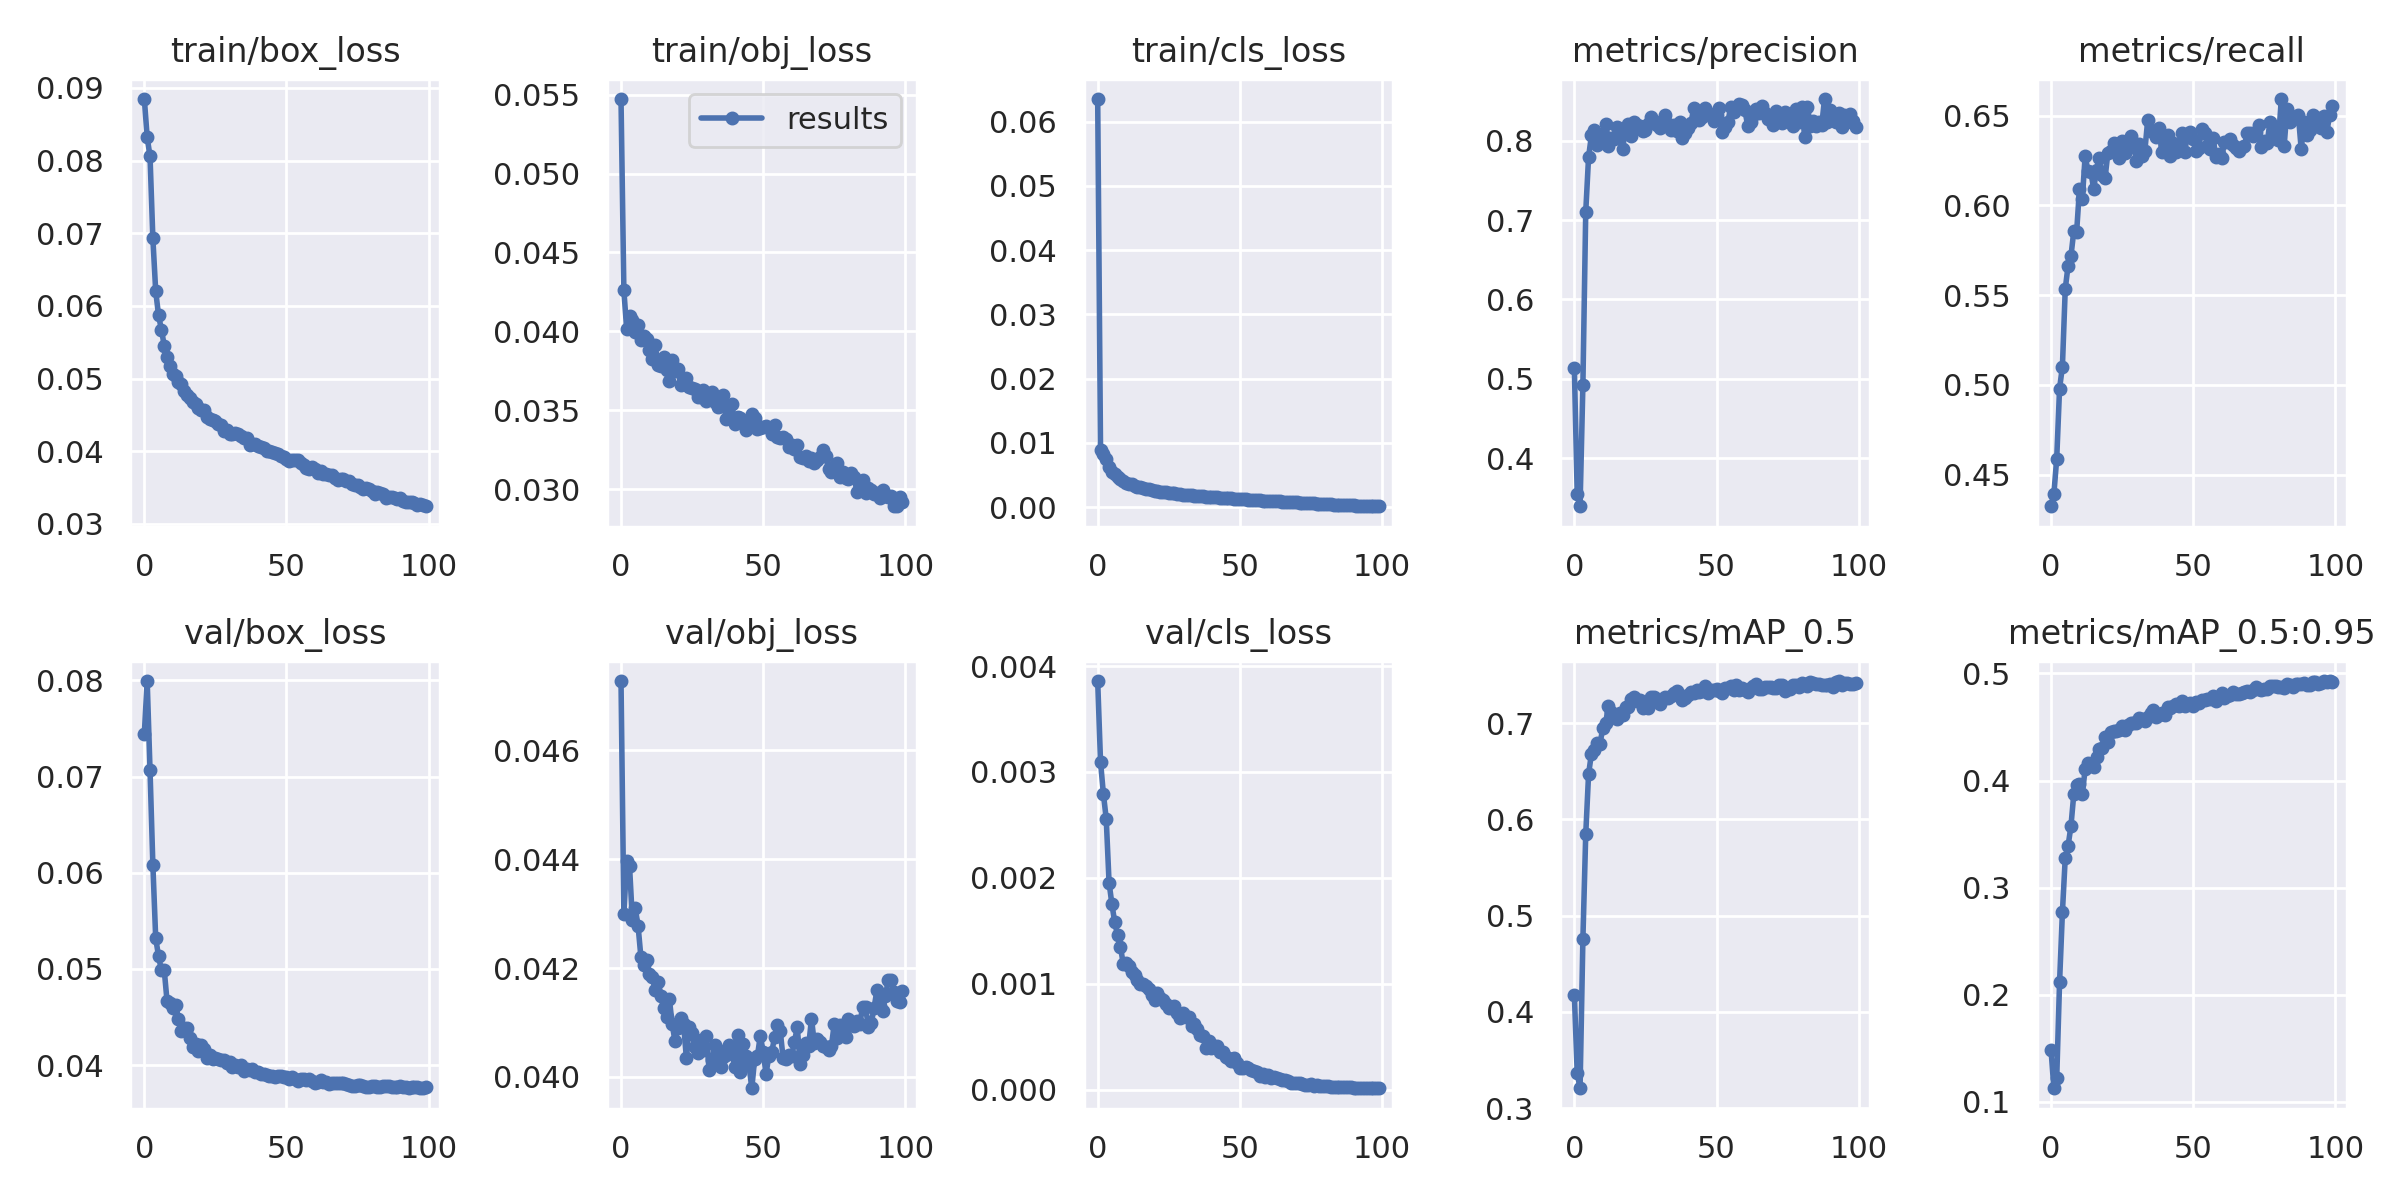

Data behind this chart, as committed beside it:
epoch, train/box_loss, train/obj_loss, train/cls_loss, metrics/precision, metrics/recall, metrics/mAP_0.5, metrics/mAP_0.5:0.95, val/box_loss, val/obj_loss, val/cls_loss, x/lr0, x/lr1, x/lr2
0, 0.08846, 0.05473, 0.06353, 0.513, 0.4324, 0.4178, 0.1484, 0.07448, 0.04727, 0.00386, 0.07016, 0.003315, 0.003315
1, 0.0832, 0.04261, 0.00888, 0.3545, 0.4392, 0.3365, 0.1126, 0.07994, 0.043, 0.003096, 0.04009, 0.006583, 0.006583
2, 0.08056, 0.04012, 0.008239, 0.3394, 0.459, 0.3207, 0.1221, 0.07067, 0.04397, 0.002794, 0.009964, 0.009784, 0.009784
3, 0.06927, 0.04098, 0.007432, 0.4922, 0.498, 0.4756, 0.2117, 0.06082, 0.04387, 0.002559, 0.009703, 0.009703, 0.009703
4, 0.06201, 0.04075, 0.00629, 0.7102, 0.5102, 0.5845, 0.277, 0.05318, 0.04288, 0.001956, 0.009703, 0.009703, 0.009703
5, 0.0587, 0.03997, 0.005488, 0.7794, 0.5535, 0.6471, 0.3278, 0.05133, 0.0431, 0.001751, 0.009604, 0.009604, 0.009604
6, 0.05674, 0.04042, 0.005089, 0.8066, 0.5664, 0.6682, 0.3391, 0.04988, 0.04278, 0.00158, 0.009505, 0.009505, 0.009505
7, 0.05453, 0.03948, 0.004718, 0.8129, 0.5717, 0.6723, 0.3574, 0.04989, 0.0422, 0.001457, 0.009406, 0.009406, 0.009406
8, 0.05293, 0.0397, 0.004364, 0.7941, 0.5856, 0.6789, 0.3872, 0.04662, 0.04206, 0.001348, 0.009307, 0.009307, 0.009307
9, 0.05167, 0.03948, 0.004108, 0.803, 0.5852, 0.6781, 0.3956, 0.04642, 0.04215, 0.001187, 0.009208, 0.009208, 0.009208
10, 0.05062, 0.03879, 0.003804, 0.8086, 0.6091, 0.695, 0.3972, 0.04593, 0.0419, 0.001197, 0.009109, 0.009109, 0.009109
11, 0.05029, 0.03824, 0.003632, 0.8208, 0.6036, 0.7001, 0.387, 0.04626, 0.04183, 0.00117, 0.00901, 0.00901, 0.00901
12, 0.04952, 0.03914, 0.003541, 0.7931, 0.6275, 0.7181, 0.4108, 0.04478, 0.0416, 0.001109, 0.008911, 0.008911, 0.008911
13, 0.04919, 0.03789, 0.003354, 0.8036, 0.6189, 0.7113, 0.4165, 0.04356, 0.04175, 0.001083, 0.008812, 0.008812, 0.008812
14, 0.04832, 0.03779, 0.003191, 0.8015, 0.6186, 0.7061, 0.4156, 0.04382, 0.0415, 0.001033, 0.008713, 0.008713, 0.008713
15, 0.04774, 0.03836, 0.00313, 0.8171, 0.6092, 0.7042, 0.4129, 0.04385, 0.04126, 0.0009945, 0.008614, 0.008614, 0.008614
16, 0.04726, 0.03755, 0.002991, 0.8107, 0.6197, 0.7111, 0.422, 0.04283, 0.0411, 0.0009967, 0.008515, 0.008515, 0.008515
17, 0.04675, 0.03685, 0.002865, 0.7894, 0.6266, 0.7081, 0.4295, 0.04187, 0.04144, 0.0009827, 0.008416, 0.008416, 0.008416
18, 0.04643, 0.03816, 0.002806, 0.8156, 0.617, 0.717, 0.4307, 0.0422, 0.04097, 0.0009514, 0.008317, 0.008317, 0.008317
19, 0.04593, 0.03748, 0.002743, 0.8206, 0.6152, 0.7163, 0.4408, 0.04149, 0.04066, 0.0008914, 0.008218, 0.008218, 0.008218
20, 0.04562, 0.03759, 0.002576, 0.8062, 0.6293, 0.7251, 0.4357, 0.0421, 0.04091, 0.000849, 0.008119, 0.008119, 0.008119
21, 0.0457, 0.03659, 0.00253, 0.8238, 0.6302, 0.7274, 0.445, 0.04163, 0.04108, 0.0009163, 0.00802, 0.00802, 0.00802
22, 0.04472, 0.03663, 0.002404, 0.82, 0.6347, 0.7233, 0.4462, 0.04073, 0.04097, 0.0008608, 0.007921, 0.007921, 0.007921
23, 0.04441, 0.03701, 0.002384, 0.818, 0.6317, 0.7242, 0.4463, 0.04106, 0.04034, 0.0008458, 0.007822, 0.007822, 0.007822
24, 0.04423, 0.03647, 0.002288, 0.8127, 0.6261, 0.7155, 0.447, 0.04065, 0.04093, 0.0008084, 0.007723, 0.007723, 0.007723
25, 0.04416, 0.03639, 0.002269, 0.8129, 0.6357, 0.7207, 0.4506, 0.04072, 0.04081, 0.0007733, 0.007624, 0.007624, 0.007624
26, 0.04375, 0.03637, 0.002169, 0.821, 0.6291, 0.7161, 0.4469, 0.04064, 0.04055, 0.0007694, 0.007525, 0.007525, 0.007525
27, 0.0436, 0.03582, 0.002148, 0.8303, 0.6321, 0.727, 0.4515, 0.04052, 0.04044, 0.0007862, 0.007426, 0.007426, 0.007426
28, 0.04283, 0.03581, 0.002066, 0.8253, 0.6387, 0.7273, 0.4536, 0.04053, 0.04068, 0.0007273, 0.007327, 0.007327, 0.007327
29, 0.04286, 0.0363, 0.002001, 0.8194, 0.6349, 0.7251, 0.4536, 0.04027, 0.0405, 0.0006749, 0.007228, 0.007228, 0.007228
30, 0.04231, 0.0356, 0.001946, 0.8161, 0.6248, 0.7196, 0.4535, 0.04027, 0.04075, 0.0007262, 0.007129, 0.007129, 0.007129
31, 0.0423, 0.03572, 0.001946, 0.8223, 0.6342, 0.725, 0.4581, 0.0398, 0.04013, 0.0006867, 0.00703, 0.00703, 0.00703
32, 0.04251, 0.03617, 0.001902, 0.8325, 0.6273, 0.7277, 0.4578, 0.04, 0.04031, 0.0006806, 0.006931, 0.006931, 0.006931
33, 0.04233, 0.03549, 0.001867, 0.8206, 0.6303, 0.7265, 0.4558, 0.03976, 0.04058, 0.0006003, 0.006832, 0.006832, 0.006832
34, 0.04204, 0.0352, 0.001807, 0.8139, 0.6475, 0.7281, 0.4598, 0.04, 0.04049, 0.0006216, 0.006733, 0.006733, 0.006733
35, 0.04177, 0.03526, 0.001782, 0.8193, 0.6413, 0.731, 0.4634, 0.03943, 0.04018, 0.0005712, 0.006634, 0.006634, 0.006634
36, 0.04176, 0.03594, 0.001767, 0.8125, 0.6407, 0.7332, 0.4659, 0.03955, 0.04036, 0.000519, 0.006535, 0.006535, 0.006535
37, 0.04089, 0.03445, 0.001678, 0.8231, 0.6381, 0.7294, 0.4597, 0.0395, 0.04041, 0.0005042, 0.006436, 0.006436, 0.006436
38, 0.04097, 0.0346, 0.001587, 0.8034, 0.6429, 0.7241, 0.461, 0.03957, 0.04059, 0.0003948, 0.006337, 0.006337, 0.006337
39, 0.04099, 0.0354, 0.001635, 0.8096, 0.6294, 0.7257, 0.4627, 0.03932, 0.04046, 0.0004601, 0.006238, 0.006238, 0.006238
40, 0.04066, 0.0341, 0.001535, 0.8165, 0.6338, 0.7291, 0.4615, 0.03928, 0.04019, 0.0003924, 0.006139, 0.006139, 0.006139
41, 0.04056, 0.03456, 0.001524, 0.8225, 0.6392, 0.7323, 0.4686, 0.03912, 0.04077, 0.000413, 0.00604, 0.00604, 0.00604
42, 0.04042, 0.03449, 0.001513, 0.8407, 0.6277, 0.7317, 0.4675, 0.03909, 0.0401, 0.0004122, 0.005941, 0.005941, 0.005941
43, 0.04001, 0.03422, 0.001492, 0.8343, 0.6345, 0.734, 0.4698, 0.039, 0.0406, 0.0003532, 0.005842, 0.005842, 0.005842
44, 0.03997, 0.03372, 0.001444, 0.8255, 0.63, 0.7319, 0.471, 0.03892, 0.04039, 0.0003585, 0.005743, 0.005743, 0.005743
45, 0.03986, 0.03425, 0.001435, 0.8293, 0.6319, 0.7334, 0.4695, 0.03882, 0.04023, 0.000308, 0.005644, 0.005644, 0.005644
46, 0.03978, 0.03479, 0.001387, 0.8405, 0.6404, 0.7388, 0.4738, 0.03879, 0.03979, 0.0002992, 0.005545, 0.005545, 0.005545
47, 0.03963, 0.03451, 0.001372, 0.8347, 0.6295, 0.7313, 0.4697, 0.03882, 0.04033, 0.0002707, 0.005446, 0.005446, 0.005446
48, 0.03935, 0.0338, 0.001319, 0.8325, 0.6394, 0.734, 0.4717, 0.03884, 0.04039, 0.0002989, 0.005347, 0.005347, 0.005347
49, 0.03926, 0.03385, 0.001285, 0.8241, 0.6409, 0.7343, 0.4725, 0.03875, 0.04076, 0.0002537, 0.005248, 0.005248, 0.005248
50, 0.03887, 0.03396, 0.001254, 0.8322, 0.6368, 0.7352, 0.4697, 0.03873, 0.04047, 0.0002066, 0.005149, 0.005149, 0.005149
51, 0.03869, 0.03401, 0.001245, 0.841, 0.6304, 0.7338, 0.4738, 0.03857, 0.04005, 0.0002069, 0.00505, 0.00505, 0.00505
52, 0.03882, 0.03386, 0.001213, 0.8115, 0.6319, 0.7318, 0.4726, 0.03881, 0.04039, 0.0002145, 0.004951, 0.004951, 0.004951
53, 0.03877, 0.03347, 0.001185, 0.8168, 0.6426, 0.7365, 0.475, 0.03859, 0.04045, 0.0002043, 0.004852, 0.004852, 0.004852
54, 0.03883, 0.03405, 0.00118, 0.8235, 0.6404, 0.7365, 0.4749, 0.03837, 0.04073, 0.0001799, 0.004753, 0.004753, 0.004753
55, 0.0384, 0.03329, 0.001127, 0.8427, 0.6332, 0.7381, 0.4758, 0.03852, 0.04096, 0.000174, 0.004654, 0.004654, 0.004654
56, 0.03813, 0.03325, 0.001102, 0.8361, 0.6312, 0.7342, 0.476, 0.03856, 0.04085, 0.0001607, 0.004555, 0.004555, 0.004555
57, 0.03762, 0.03329, 0.001049, 0.8414, 0.6376, 0.7401, 0.4787, 0.03845, 0.04035, 0.0001321, 0.004456, 0.004456, 0.004456
58, 0.03751, 0.03319, 0.001035, 0.8456, 0.6267, 0.7348, 0.474, 0.03853, 0.04033, 0.0001444, 0.004357, 0.004357, 0.004357
59, 0.0378, 0.03267, 0.001029, 0.8444, 0.6288, 0.7361, 0.478, 0.03835, 0.0404, 0.0001212, 0.004258, 0.004258, 0.004258
... 40 more rows
